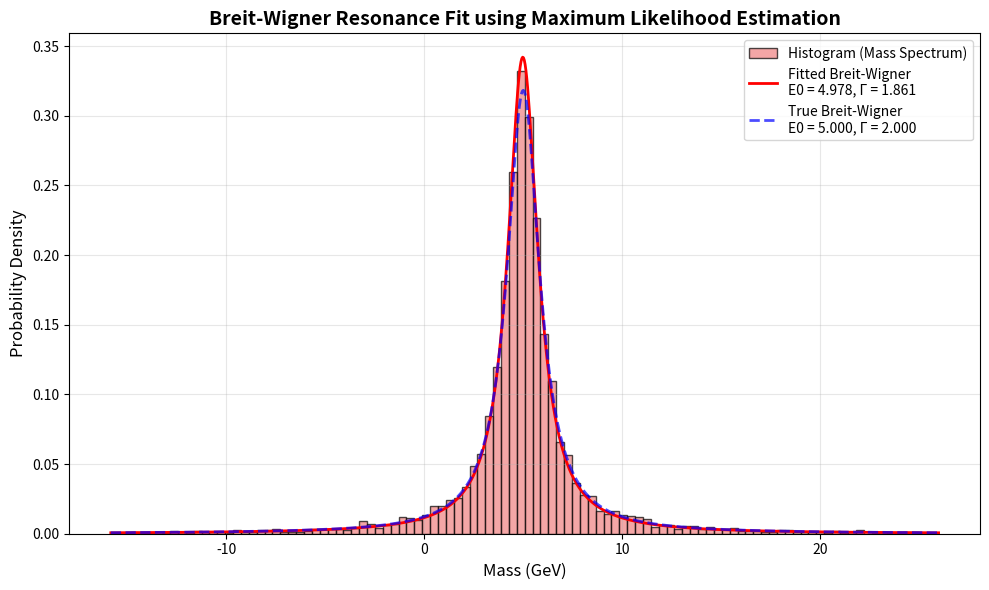

The matplotlib source for this figure:
import numpy as np
import matplotlib.pyplot as plt
from scipy.optimize import minimize

# Set random seed for reproducibility
np.random.seed(42)

# 1. Generate random Breit-Wigner numbers
# Breit-Wigner (Cauchy) distribution: f(x) = (Γ/2π) / ((x - E₀)² + (Γ/2)²)
def generate_breit_wigner_data(n_samples=1000, E0_true=5.0, gamma_true=2.0):
    """Generate random Breit-Wigner distributed data.
    
    Using the inverse transform method for Cauchy distribution.
    """
    # Generate uniform random numbers
    u = np.random.uniform(0, 1, n_samples)
    # Inverse CDF of Cauchy distribution: x = E0 + (gamma/2) * tan(π(u - 0.5))
    data = E0_true + (gamma_true / 2.0) * np.tan(np.pi * (u - 0.5))
    return data

# 2. Define the Breit-Wigner PDF
def breit_wigner_pdf(x, E0, gamma):
    """Breit-Wigner (Cauchy) probability density function.
    
    f(x) = (Γ/2π) / ((x - E₀)² + (Γ/2)²)
    """
    return (gamma / (2 * np.pi)) / ((x - E0)**2 + (gamma / 2)**2)

# 3. Define the negative log-likelihood function for MLE
def negative_log_likelihood(params, data):
    """Calculate negative log-likelihood for Breit-Wigner distribution."""
    E0, gamma = params
    # Ensure gamma is positive
    if gamma <= 0:
        return np.inf
    # Log-likelihood: sum of log(pdf)
    # Log of Breit-Wigner PDF: log(gamma/2π) - log((x-E0)² + (gamma/2)²)
    log_likelihood = np.sum(np.log(gamma / (2 * np.pi)) - np.log((data - E0)**2 + (gamma / 2)**2))
    return -log_likelihood

# 4. Fit using Maximum Likelihood Estimation
def fit_breit_wigner_mle(data):
    """Fit Breit-Wigner parameters using Maximum Likelihood Estimation."""
    # Initial guess: median for E0, IQR for gamma
    E0_init = np.median(data)
    q75, q25 = np.percentile(data, [75, 25])
    gamma_init = (q75 - q25)  # IQR as initial guess for width
    
    # Minimize negative log-likelihood
    result = minimize(
        negative_log_likelihood,
        x0=[E0_init, gamma_init],
        args=(data,),
        method='Nelder-Mead',
        options={'maxiter': 10000}
    )
    
    E0_fit, gamma_fit = result.x
    return E0_fit, gamma_fit, result.success

# Main execution
if __name__ == "__main__":
    # Parameters for data generation
    n_samples = 10000
    E0_true = 5.0
    gamma_true = 2.0
    
    print("=" * 60)
    print("Breit-Wigner Fit using Maximum Likelihood Estimation")
    print("=" * 60)
    
    # Generate data
    print(f"\n1. Generating {n_samples} random Breit-Wigner numbers...")
    print(f"   True parameters: E0 = {E0_true}, gamma = {gamma_true}")
    data = generate_breit_wigner_data(n_samples, E0_true, gamma_true)
    
    # Filter extreme outliers for better visualization (Cauchy has heavy tails)
    # Keep data within reasonable range for fitting and plotting
    data_filtered = data[(data > E0_true - 10*gamma_true) & (data < E0_true + 10*gamma_true)]
    print(f"   Data range: [{data.min():.2f}, {data.max():.2f}]")
    print(f"   Filtered to {len(data_filtered)} samples for fitting (removed extreme outliers)")
    
    # Fit using MLE
    print("\n2. Fitting using Maximum Likelihood Estimation...")
    E0_fit, gamma_fit, success = fit_breit_wigner_mle(data_filtered)
    
    if success:
        print(f"   Fitted parameters: E0 = {E0_fit:.4f}, gamma = {gamma_fit:.4f}")
        print(f"   Errors: E0_err = {abs(E0_fit - E0_true):.4f}, gamma_err = {abs(gamma_fit - gamma_true):.4f}")
    else:
        print("   Warning: Fitting did not converge!")
    
    # Create histogram and fit curve
    print("\n3. Creating histogram and fit curve...")
    
    fig, ax = plt.subplots(figsize=(10, 6))
    
    # Plot histogram
    n, bins, patches = ax.hist(data_filtered, bins=100, density=True, alpha=0.7, 
                                color='lightcoral', edgecolor='black',
                                label='Histogram (Mass Spectrum)')
    
    # Generate x values for smooth curve
    x_min, x_max = data_filtered.min() - 1, data_filtered.max() + 1
    x_range = np.linspace(x_min, x_max, 1000)
    
    # Plot fitted Breit-Wigner curve
    y_fit = breit_wigner_pdf(x_range, E0_fit, gamma_fit)
    ax.plot(x_range, y_fit, 'r-', linewidth=2, 
            label=f'Fitted Breit-Wigner\nE0 = {E0_fit:.3f}, Γ = {gamma_fit:.3f}')
    
    # Plot true Breit-Wigner curve for comparison
    y_true = breit_wigner_pdf(x_range, E0_true, gamma_true)
    ax.plot(x_range, y_true, 'b--', linewidth=2, alpha=0.7,
            label=f'True Breit-Wigner\nE0 = {E0_true:.3f}, Γ = {gamma_true:.3f}')
    
    # Labels and title
    ax.set_xlabel('Mass (GeV)', fontsize=12)
    ax.set_ylabel('Probability Density', fontsize=12)
    ax.set_title('Breit-Wigner Resonance Fit using Maximum Likelihood Estimation', 
                 fontsize=14, fontweight='bold')
    ax.legend(fontsize=10)
    ax.grid(True, alpha=0.3)
    
    # Save figure as JPG
    output_file = 'breit_wigner_fit.jpg'
    plt.savefig(output_file, dpi=300, bbox_inches='tight', format='jpg')
    print(f"\n4. Figure saved as '{output_file}'")
    
    plt.tight_layout()
    plt.show()
    
    print("\n" + "=" * 60)
    print("Analysis complete!")
    print("=" * 60)
